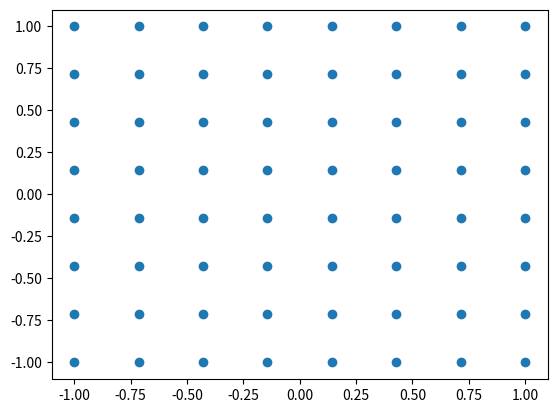

Write Python code to recreate this figure. (Note: this script raises an exception after producing the figure.)
import numpy as np
import matplotlib.pyplot as plt
import re

class PointMaker:
    probes_filepath = '../NacaAirfoil/system/probes'

    def __init__(self, top, bottom, left, right, n_v=8, n_h=8):
        self.start_h = left
        self.start_v = bottom
        self.n_h = n_h
        self.n_v = n_v
        self.dx = (right - left) / (n_h-1) 
        self.dy = (top - bottom) / (n_v-1)
        # self.points = np.zeros(shape=(n_v, n_h, 2))

        # self.make()

    def make(self) -> np.array:
        points = np.zeros(shape=(self.n_v, self.n_h, 2))
        for i in range(self.n_v):
            for j in range(self.n_h):
                x = self.start_h + j * self.dx
                z = self.start_v + i * self.dy
                points[i, j, 0] = x
                points[i, j, 1] = z

        return points

    def display(self, points: np.array, show:bool = False) -> None:
        plt.plot(points[:,:,0].reshape(-1), points[:,:,1].reshape(-1), 'o')
        if show:
            plt.show()

    def to_probes(self, points: np.array,test_mode: bool=False, repr: bool=False) -> None:
        out = ''
        for line in open(self.probes_filepath, 'r'):
            out += line
            if 'probeLocations' in line:
                break
        out += '(\n'

        for row in points:
            for p in row:
                # print(p)
                out += '\t' + f"({p[0]} 0 {p[1]})" + '\n'

        out += ');'

        if repr:
            print(out)

        if not test_mode:
            with open(self.probes_filepath, 'w') as f:
                f.write(out)
            
def main():
    P = PointMaker(top=1, bottom=-1, left=-1, right=1, n_h=8, n_v=8)
    points = P.make()
    P.display(points)
    P.to_probes(points, test_mode=True)

if __name__ == "__main__":
    main()
